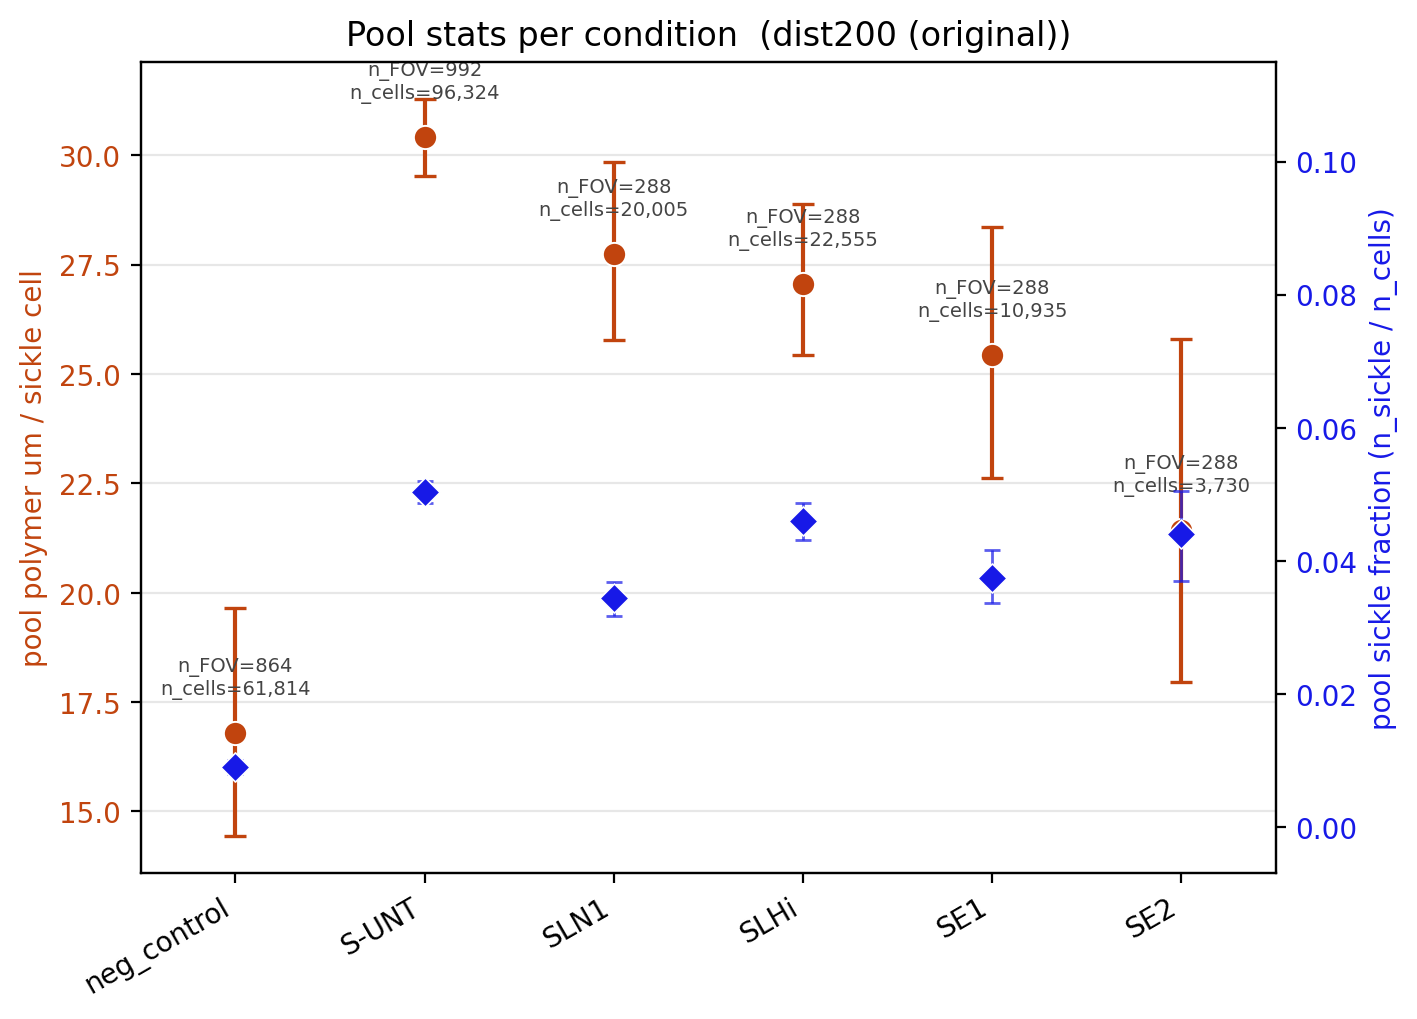

Data behind this chart, as committed beside it:
group, n_FOVs, n_cells_total, n_sickle_total, polymer_total_um, sickle_frac, sickle_frac_lo, sickle_frac_hi, um_per_sickle, um_per_sickle_lo, um_per_sickle_hi
neg_control, 864, 61814, 554, 9302, 0.008962, 0.008004, 0.01001, 16.79, 14.43, 19.65
S-UNT, 992, 96324, 4845, 147397, 0.0503, 0.04863, 0.05197, 30.42, 29.51, 31.29
SLN1, 288, 20005, 687, 19056, 0.03434, 0.03169, 0.03674, 27.74, 25.78, 29.84
SLHi, 288, 22555, 1037, 28066, 0.04598, 0.0431, 0.04868, 27.06, 25.44, 28.89
SE1, 288, 10935, 409, 10400, 0.0374, 0.03367, 0.04153, 25.43, 22.63, 28.36
SE2, 288, 3730, 164, 3515, 0.04397, 0.03701, 0.05054, 21.43, 17.97, 25.8
